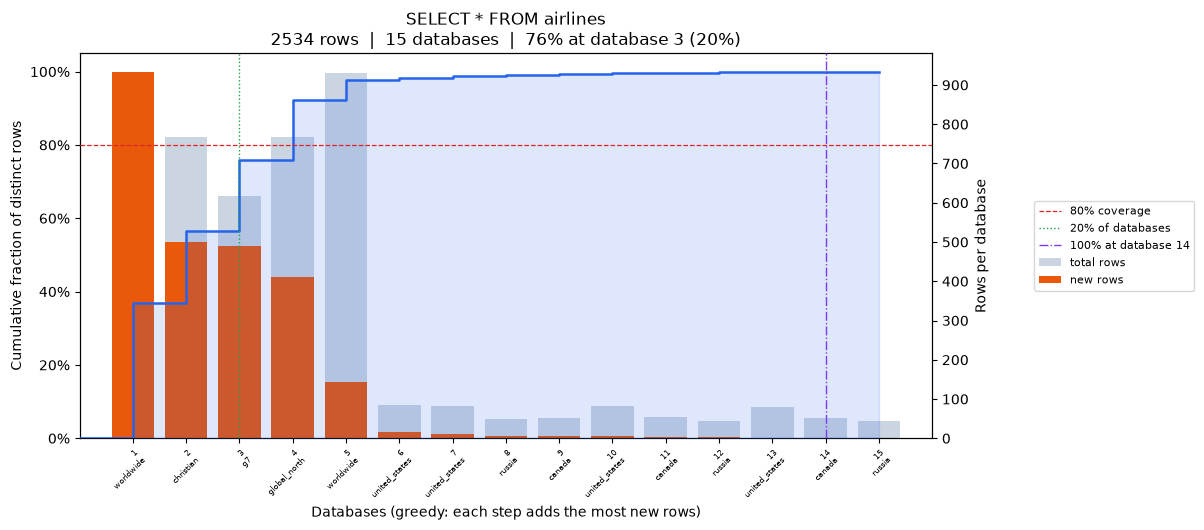

The file beside this chart, header and first rows:
position, database, coverage_pct, total_rows, new_unique_rows
0, worldwide, 36.86, 934, 934
1, christian, 56.55, 767, 499
2, g7, 75.89, 616, 490
3, global_north, 92.15, 767, 412
4, worldwide, 97.79, 931, 143
5, united_states, 98.38, 84, 15
6, united_states, 98.86, 83, 12
7, russia, 99.13, 48, 7
8, canada, 99.37, 52, 6
9, united_states, 99.57, 82, 5
10, canada, 99.68, 53, 3
11, russia, 99.8, 45, 3
12, united_states, 99.88, 80, 2
13, canada, 99.96, 52, 2
14, russia, 100.0, 45, 1
